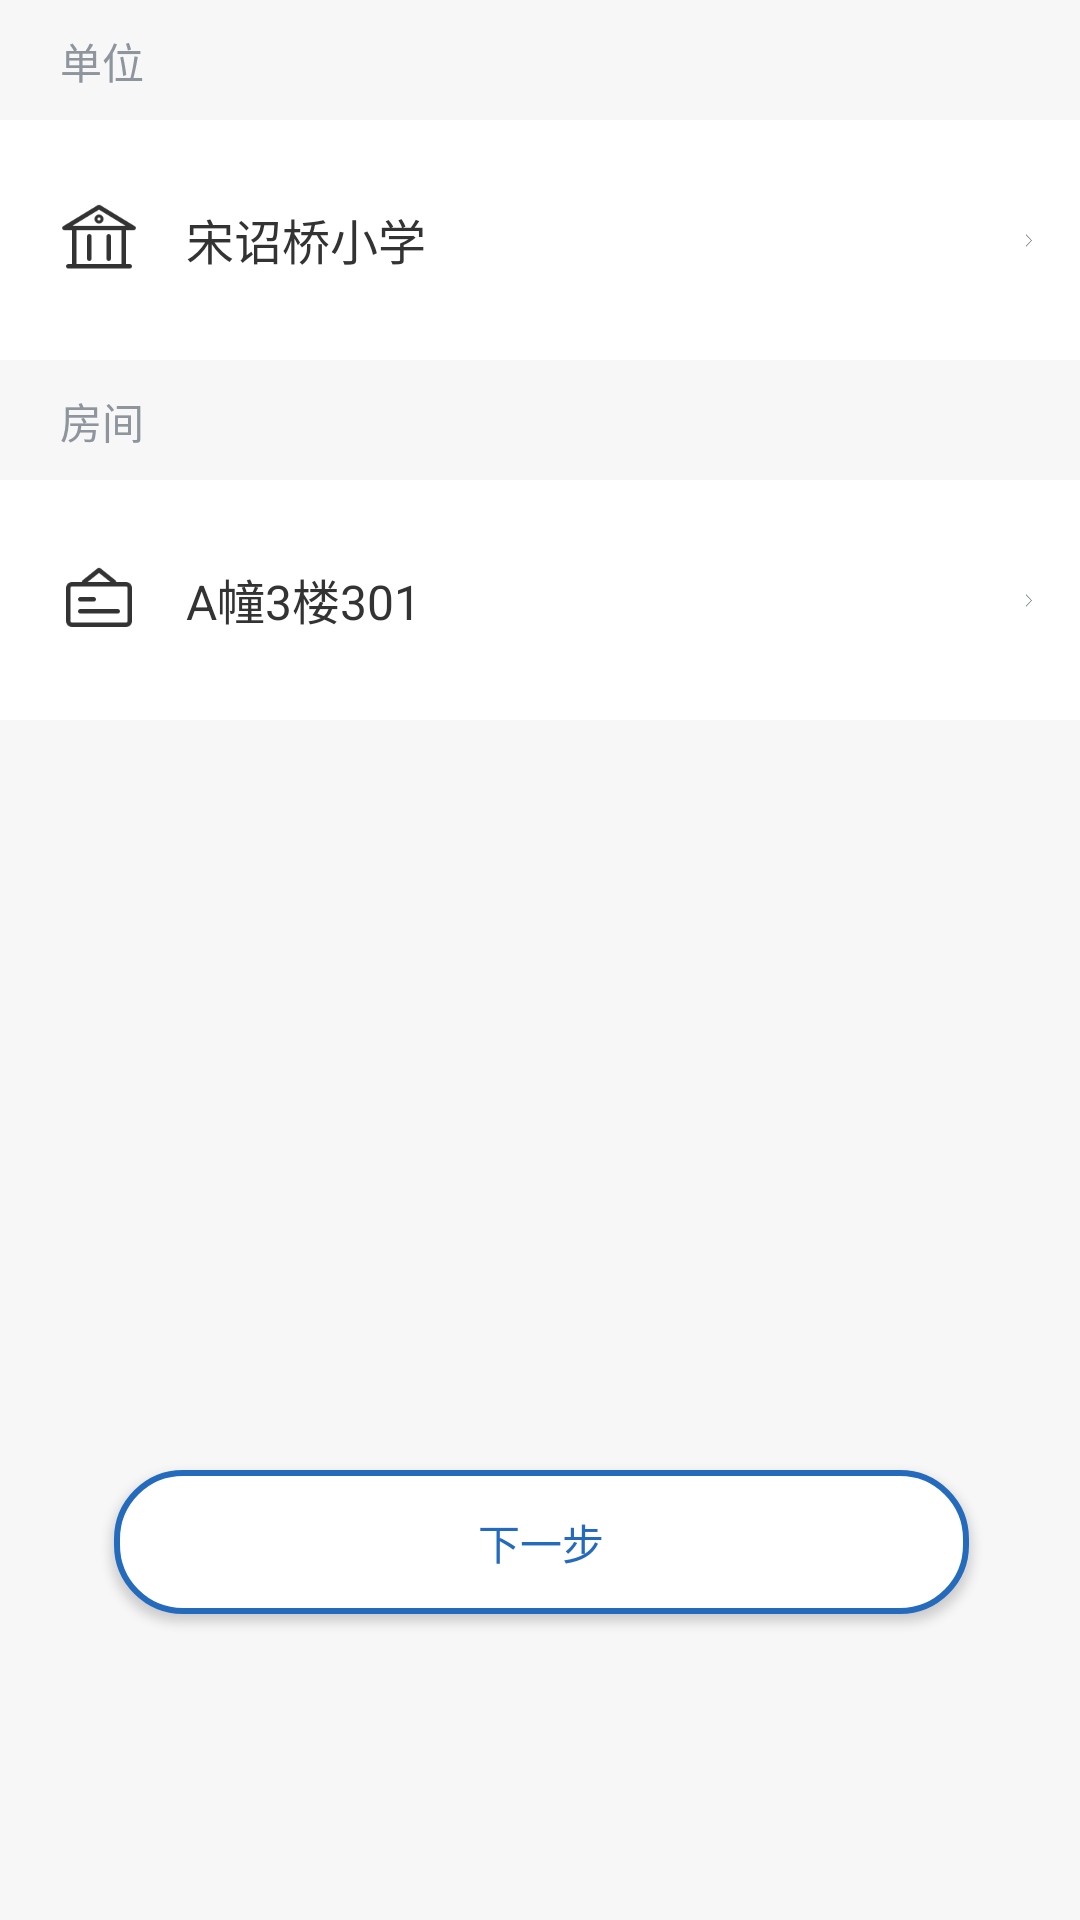

Android layout source for this screen:
<!-- AndroidManifest.xml: application theme AppTheme -->
<!-- res/layout/activity_install_loaction.xml -->
<?xml version="1.0" encoding="utf-8"?>
<LinearLayout xmlns:android="http://schemas.android.com/apk/res/android"
    xmlns:tools="http://schemas.android.com/tools"
    android:layout_width="match_parent"
    android:layout_height="match_parent"
    android:orientation="vertical"
    android:background="#FFF7F7F7"
    tools:context=".InstallLoaction">

    <TextView
        android:layout_marginTop="10dp"
        android:layout_marginLeft="20dp"
        android:layout_marginRight="327dp"
        android:layout_marginBottom="10dp"
        android:layout_width="28dp"
        android:layout_height="20dp"
        android:text="单位"
        android:textColor="#ff8e959d"
        android:textSize="14sp"
        />

    <LinearLayout
        android:layout_width="match_parent"
        android:layout_height="80dp"
        android:background="#FFFFFFFF"
        android:paddingLeft="20dp"
        android:paddingRight="14dp"
        >
        <ImageView
            android:layout_width="wrap_content"
            android:layout_height="wrap_content"
            android:layout_marginTop="27dp"
            android:layout_marginBottom="27dp"
            android:src="@mipmap/device_icon_timing"
            />

        <TextView
            android:layout_width="80dp"
            android:layout_height="22dp"
            android:layout_marginLeft="16dp"
            android:layout_marginRight="197dp"
            android:layout_marginTop="28dp"
            android:layout_marginBottom="30dp"
            android:text="宋诏桥小学"
            android:textColor="#ff333333"
            android:textSize="16sp"
            />
        <ImageView
            android:layout_width="wrap_content"
            android:layout_height="wrap_content"
            android:layout_marginTop="29dp"
            android:layout_marginBottom="29dp"
            android:src="@mipmap/common_btn_go"
            />


    </LinearLayout>

    <TextView
        android:layout_marginTop="10dp"
        android:layout_marginLeft="20dp"
        android:layout_marginRight="327dp"
        android:layout_marginBottom="10dp"
        android:layout_width="28dp"
        android:layout_height="20dp"
        android:text="房间"
        android:textColor="#ff8e959d"
        android:textSize="14sp"
        />

    <LinearLayout
        android:layout_width="match_parent"
        android:layout_height="80dp"
        android:background="#FFFFFFFF"
        android:paddingLeft="20dp"
        android:paddingRight="14dp"
        >
        <ImageView
            android:layout_width="wrap_content"
            android:layout_height="wrap_content"
            android:layout_marginTop="27dp"
            android:layout_marginBottom="27dp"
            android:src="@mipmap/device_icon_device"
            />
        <TextView
            android:layout_width="80dp"
            android:layout_height="22dp"
            android:layout_marginLeft="16dp"
            android:layout_marginRight="197dp"
            android:layout_marginTop="28dp"
            android:layout_marginBottom="30dp"
            android:text="A幢3楼301"
            android:textColor="#ff333333"
            android:textSize="16sp"
            />
        <ImageView
            android:layout_width="wrap_content"
            android:layout_height="wrap_content"
            android:layout_marginTop="29dp"
            android:layout_marginBottom="29dp"
            android:src="@mipmap/common_btn_go"
            />


    </LinearLayout>





    <Button
        android:layout_width="match_parent"
        android:layout_height="wrap_content"
        android:layout_marginTop="250dp"
        android:layout_marginLeft="38dp"
        android:layout_marginRight="37dp"
        android:text="下一步"
        android:textColor="#FF256BBD"
        android:background="@drawable/btn_shape2"
        >


    </Button>

</LinearLayout>
<!-- resources referenced by this layout -->
<resources>
  <!-- drawable btn_shape2 (drawable) -->
  <?xml version="1.0" encoding="utf-8"?>
  <selector xmlns:android="http://schemas.android.com/apk/res/android">
      <item android:state_pressed="false">//没有选中时候的样式
          <shape xmlns:android="http://schemas.android.com/apk/res/android" android:shape="rectangle">
              //shape用于定义形状，有四种形状(矩形rectangle| 椭圆oval | 直线line | 圆形ring)
              <solid android:color="#FFFFFF" />
              <stroke android:width="2dp" android:color="#ff256bbd" />
              <corners android:radius="22dp" />
          </shape>
      </item>
      <item android:state_pressed="true">//选中时候的样式
          <shape xmlns:android="http://schemas.android.com/apk/res/android" android:shape="rectangle">
              //shape用于定义形状，有四种形状(矩形rectangle| 椭圆oval | 直线line | 圆形ring)
              <solid android:color="#FFEB3B" />
              <stroke android:width="2dp" android:color="#E91E63" />
              <corners android:radius="22dp" />
          </shape>
      </item>
  </selector>
  <!-- mipmap common_btn_go: png bitmap (mipmap-hdpi, 634 bytes) -->
  <!-- mipmap device_icon_device: png bitmap (mipmap-hdpi, 826 bytes) -->
  <!-- mipmap device_icon_timing: png bitmap (mipmap-hdpi, 1156 bytes) -->
  <style name="AppTheme" parent="Theme.AppCompat.Light.DarkActionBar">
          
          <item name="colorPrimary">@color/colorPrimary</item>
          <item name="colorPrimaryDark">@color/colorPrimaryDark</item>
          <item name="colorAccent">@color/colorAccent</item>
      </style>
  <!-- not gathered from this repository: default colours our renderer supplied (Android Studio template values) -->
  <color name="colorPrimary">#FF6200EE</color>
  <color name="colorPrimaryDark">#FF3700B3</color>
  <color name="colorAccent">#FF03DAC5</color>
</resources>
